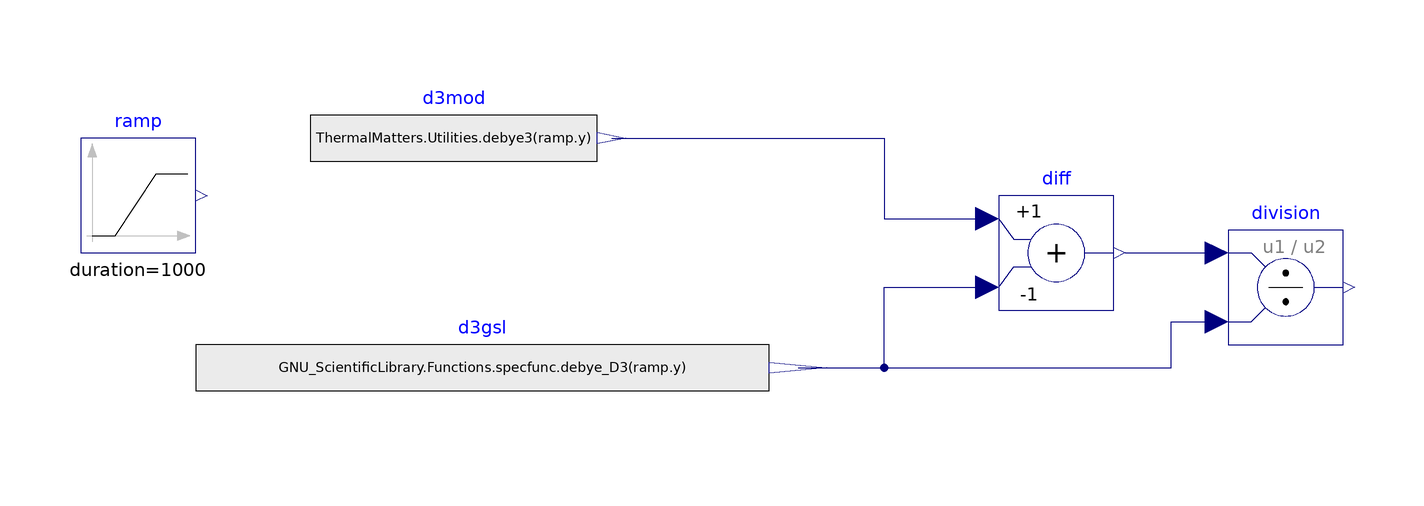

The component connection diagram of the Modelica model below, drawn from its own Placement and Line annotations.

model Debye3_test
  Modelica.Blocks.Sources.RealExpression d3mod(y = ThermalMatters.Utilities.debye3(ramp.y)) annotation(
    Placement(transformation(origin = {-55, 30}, extent = {{-25, -10}, {25, 10}})));
  Modelica.Blocks.Sources.RealExpression d3gsl(y = GNU_ScientificLibrary.Functions.specfunc.debye_D3(ramp.y))  annotation(
    Placement(transformation(origin = {-50, -10}, extent = {{-50, -10}, {50, 10}})));
  Modelica.Blocks.Sources.Ramp ramp(height = 1000, duration = 1000)  annotation(
    Placement(transformation(origin = {-110, 20}, extent = {{-10, -10}, {10, 10}})));
  Modelica.Blocks.Math.Add diff(k2 = -1)  annotation(
    Placement(transformation(origin = {50, 10}, extent = {{-10, -10}, {10, 10}})));
  Modelica.Blocks.Math.Division division annotation(
    Placement(transformation(origin = {90, 4}, extent = {{-10, -10}, {10, 10}})));
equation
  connect(d3mod.y, diff.u1) annotation(
    Line(points = {{-27.5, 30}, {20, 30}, {20, 16}, {38, 16}}, color = {0, 0, 127}));
  connect(d3gsl.y, diff.u2) annotation(
    Line(points = {{5, -10}, {20, -10}, {20, 4}, {38, 4}}, color = {0, 0, 127}));
  connect(diff.y, division.u1) annotation(
    Line(points = {{62, 10}, {78, 10}}, color = {0, 0, 127}));
  connect(d3gsl.y, division.u2) annotation(
    Line(points = {{6, -10}, {70, -10}, {70, -2}, {78, -2}}, color = {0, 0, 127}));
  annotation(
    uses(Modelica(version = "4.1.0")),
  Diagram(coordinateSystem(extent = {{-120, 40}, {100, -20}})),
  version = "",
  experiment(StartTime = 0, StopTime = 100, Tolerance = 1e-06, Interval = 0.0005));
end Debye3_test;